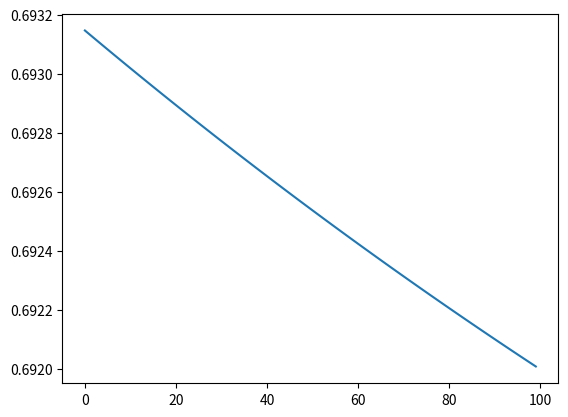

Write Python code to recreate this figure.
import numpy as np
import matplotlib.pyplot as plt


class Logistic:
    def __init__(self, iteration, learning_rate=0.005):
        self.n = None  # Number of features
        self.m = None  # Number of samples
        self.W = None  # Weights
        self.b = None  # Bias
        self.iteration = iteration
        self.learning_rate = learning_rate

    @staticmethod
    def _sigmoid(z):
        return 1 / (1 + np.exp(-z))

    def _forward_prop(self, X):
        Z = np.dot(self.W.T, X) + self.b
        A = self._sigmoid(Z)
        return A

    def _back_prop(self, Y, A, X):
        cost_func = -1 / self.m * np.sum((Y * np.log(A) + (1 - Y) * np.log(1 - A)))
        dW = 1 / self.m * np.dot(X, (A - Y).T)
        db = 1 / self.m * np.sum(A - Y)
        cost_func = np.squeeze(cost_func)
        return cost_func, dW, db

    def fit(self, X, Y):
        assert type(X) == np.ndarray
        assert type(Y) == np.ndarray

        self.n, self.m = X.shape
        self.W = np.zeros((self.n, 1), dtype=float)
        self.b = float(0)
        cost_funcs = []
        for i in range(self.iteration):
            A = self._forward_prop(X)
            cost_func, dW, db = self._back_prop(Y, A, X)
            self.W = self.W - self.learning_rate * dW
            self.b = self.b - self.learning_rate * db
            cost_funcs.append(cost_func)
        print(cost_funcs)
        plt.plot(cost_funcs)
        plt.show()

    def predict(self, X):
        assert type(X) == np.ndarray
        output = self._forward_prop(X)
        prediction = np.where(output >= 0.5, 1, 0)
        return prediction


if __name__ == '__main__':
    model = Logistic(iteration=100)
    X_train = np.random.randn(10, 1000)
    y_train = np.random.randint(0, 2, 1000, dtype=int)
    y_train = np.reshape(y_train, (1, 1000))
    model.fit(X_train, y_train)
    X_test = np.random.randn(10, 10)
    predictions = model.predict(X_test)
    print(predictions)

